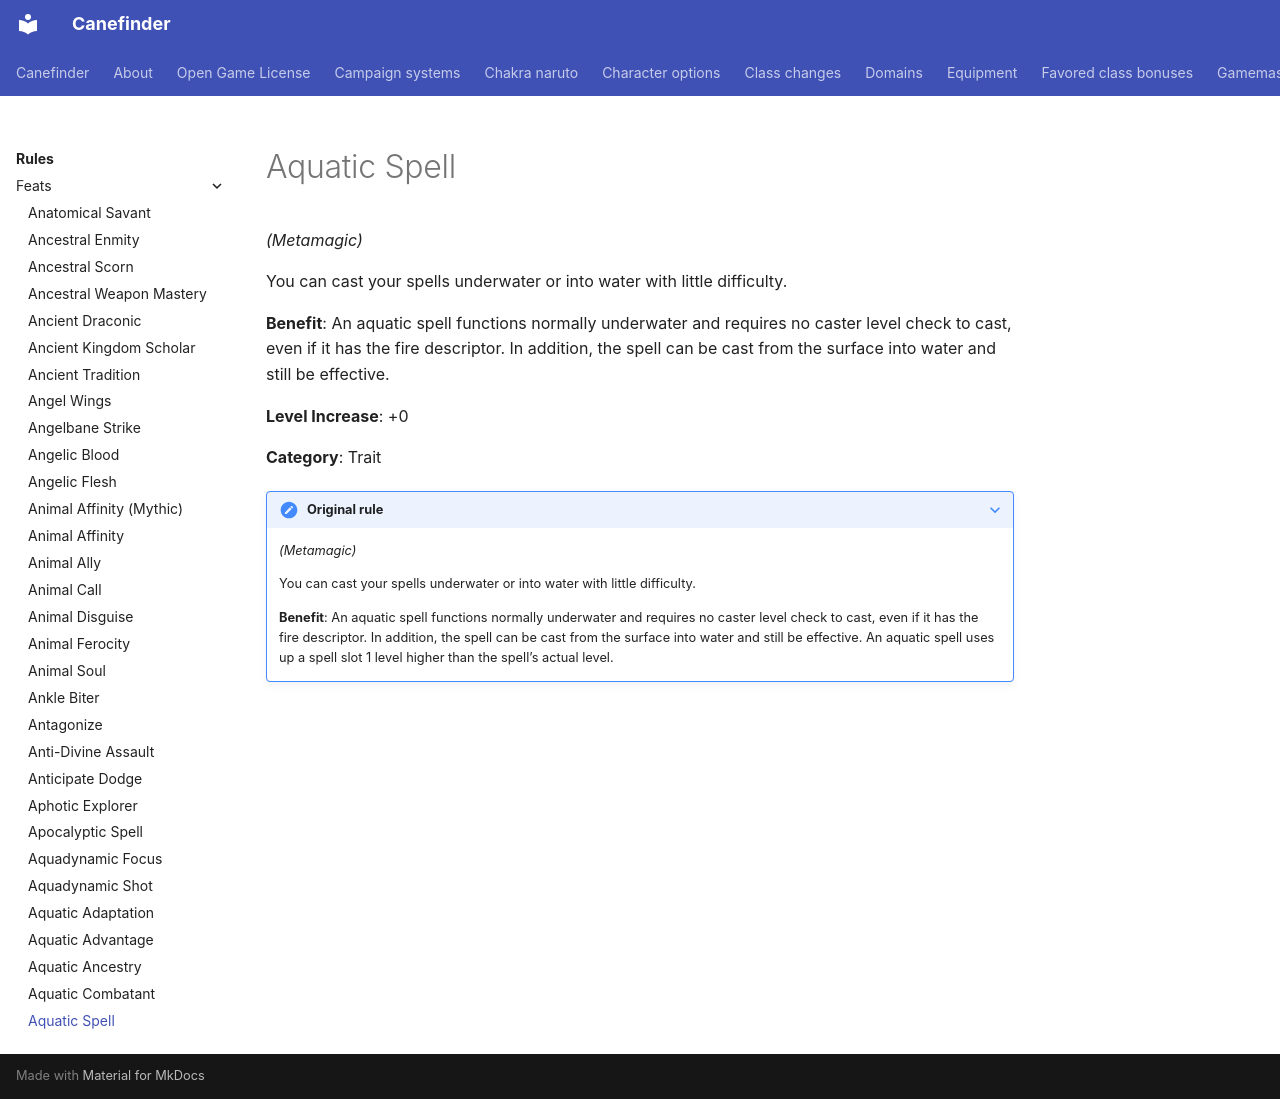

repository: canefinderhouserules/Canefinderhouserules · page: rules/feats/aquatic-spell/index.html · generator: mkdocs

# Aquatic Spell

*(Metamagic)*

You can cast your spells underwater or into water with little difficulty.

**Benefit**: An aquatic spell functions normally underwater and requires no caster level check to cast, even if it has the fire descriptor. In addition, the spell can be cast from the surface into water and still be effective.

**Level Increase**: +0

**Category**: Trait

??? note "Original rule"

    *(Metamagic)*

    You can cast your spells underwater or into water with little difficulty.

    **Benefit**: An aquatic spell functions normally underwater and requires no caster level check to cast, even if it has the fire descriptor. In addition, the spell can be cast from the surface into water and still be effective. An aquatic spell uses up a spell slot 1 level higher than the spell’s actual level.
